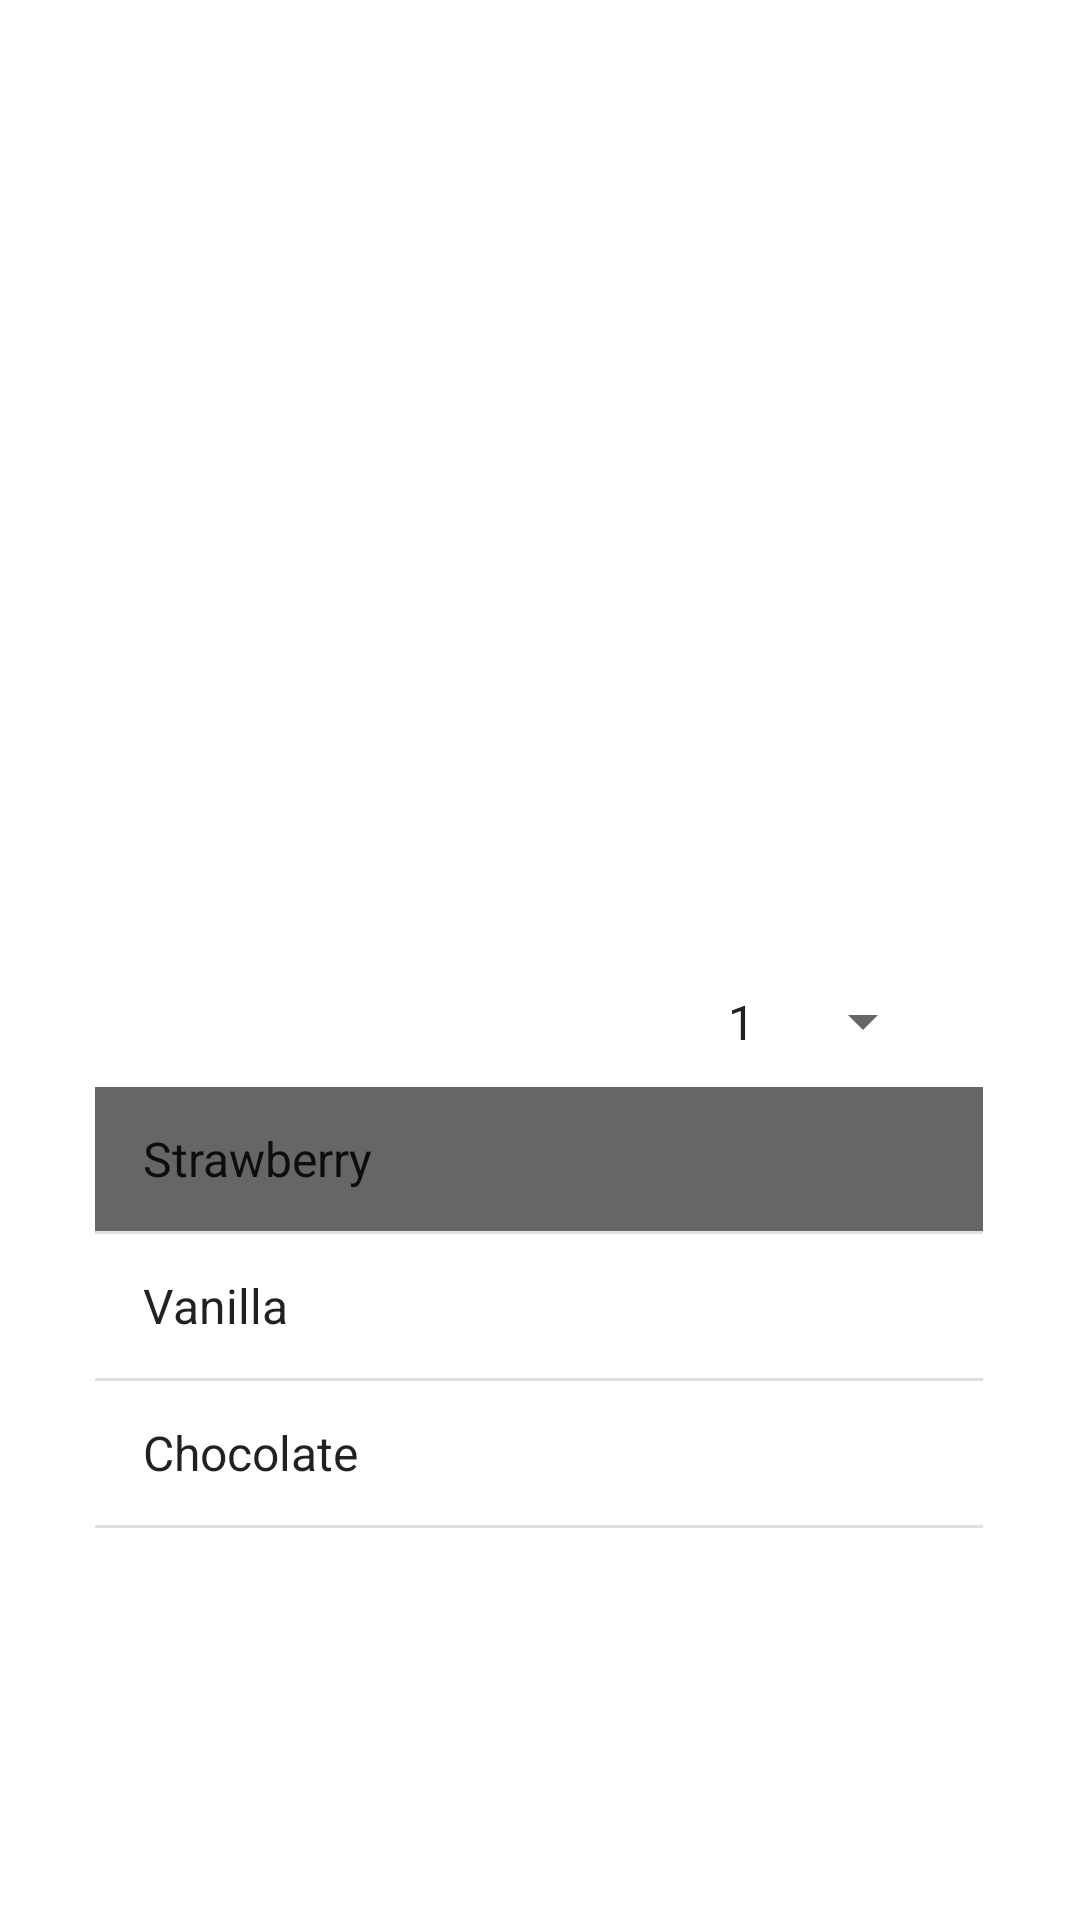

Layout XML and referenced resources for this Android screen:
<!-- AndroidManifest.xml: application theme Theme.Project5CS213Spring2021 -->
<!-- res/layout/activity_ordering_donuts.xml -->
<?xml version="1.0" encoding="utf-8"?>
<androidx.constraintlayout.widget.ConstraintLayout xmlns:android="http://schemas.android.com/apk/res/android"
    xmlns:app="http://schemas.android.com/apk/res-auto"
    xmlns:tools="http://schemas.android.com/tools"
    android:layout_width="match_parent"
    android:layout_height="match_parent"
    tools:context=".OrderingDonutsActivity">

    <ImageView
        android:id="@+id/donutsPage"
        android:layout_width="271dp"
        android:layout_height="218dp"
        android:layout_marginStart="68dp"
        android:layout_marginLeft="68dp"
        android:layout_marginTop="56dp"
        android:clickable="false"
        android:contentDescription="@string/order_coffee_button"
        android:scaleType="fitXY"
        app:layout_constraintStart_toStartOf="parent"
        app:layout_constraintTop_toTopOf="parent"
        app:srcCompat="@drawable/donuts2" />

    <Spinner
        android:id="@+id/countSpinner"
        android:layout_width="77dp"
        android:layout_height="57dp"
        android:entries="@array/donutCount"
        app:layout_constraintBottom_toBottomOf="parent"
        app:layout_constraintEnd_toEndOf="parent"
        app:layout_constraintHorizontal_bias="0.829"
        app:layout_constraintStart_toStartOf="parent"
        app:layout_constraintTop_toTopOf="parent"
        app:layout_constraintVertical_bias="0.535" />

    <ListView
        android:layout_width="296dp"
        android:layout_height="242dp"
        android:entries="@array/donutFlavors"
        android:choiceMode="singleChoice"
        android:listSelector="#666666"
        app:layout_constraintBottom_toBottomOf="parent"
        app:layout_constraintEnd_toEndOf="parent"
        app:layout_constraintHorizontal_bias="0.495"
        app:layout_constraintStart_toStartOf="parent"
        app:layout_constraintTop_toTopOf="parent"
        app:layout_constraintVertical_bias="0.91" />




</androidx.constraintlayout.widget.ConstraintLayout>
<!-- resources referenced by this layout -->
<resources>
  <string-array name="donutCount">
          <item>1</item>
          <item>2</item>
          <item>3</item>
          <item>4</item>
          <item>5</item>
      </string-array>
  <string-array name="donutFlavors">
          <item>Strawberry</item>
          <item>Vanilla</item>
          <item>Chocolate</item>
      </string-array>
  <string name="order_coffee_button">Order Coffee</string>
  <style name="Theme.Project5CS213Spring2021" parent="Theme.MaterialComponents.DayNight.DarkActionBar">
          
          <item name="colorPrimary">@color/purple_500</item>
          <item name="colorPrimaryVariant">@color/purple_700</item>
          <item name="colorOnPrimary">@color/white</item>
          
          <item name="colorSecondary">@color/teal_200</item>
          <item name="colorSecondaryVariant">@color/teal_700</item>
          <item name="colorOnSecondary">@color/black</item>
          
          <item name="android:statusBarColor" tools:targetApi="l">?attr/colorPrimaryVariant</item>
          
      </style>
  <!-- not gathered from this repository: default colours our renderer supplied (Android Studio template values) -->
  <color name="purple_500">#FF6200EE</color>
  <color name="purple_700">#FF3700B3</color>
  <color name="teal_200">#FF03DAC5</color>
  <color name="teal_700">#FF018786</color>
  <color name="black">#FF000000</color>
  <color name="white">#FFFFFFFF</color>
</resources>
